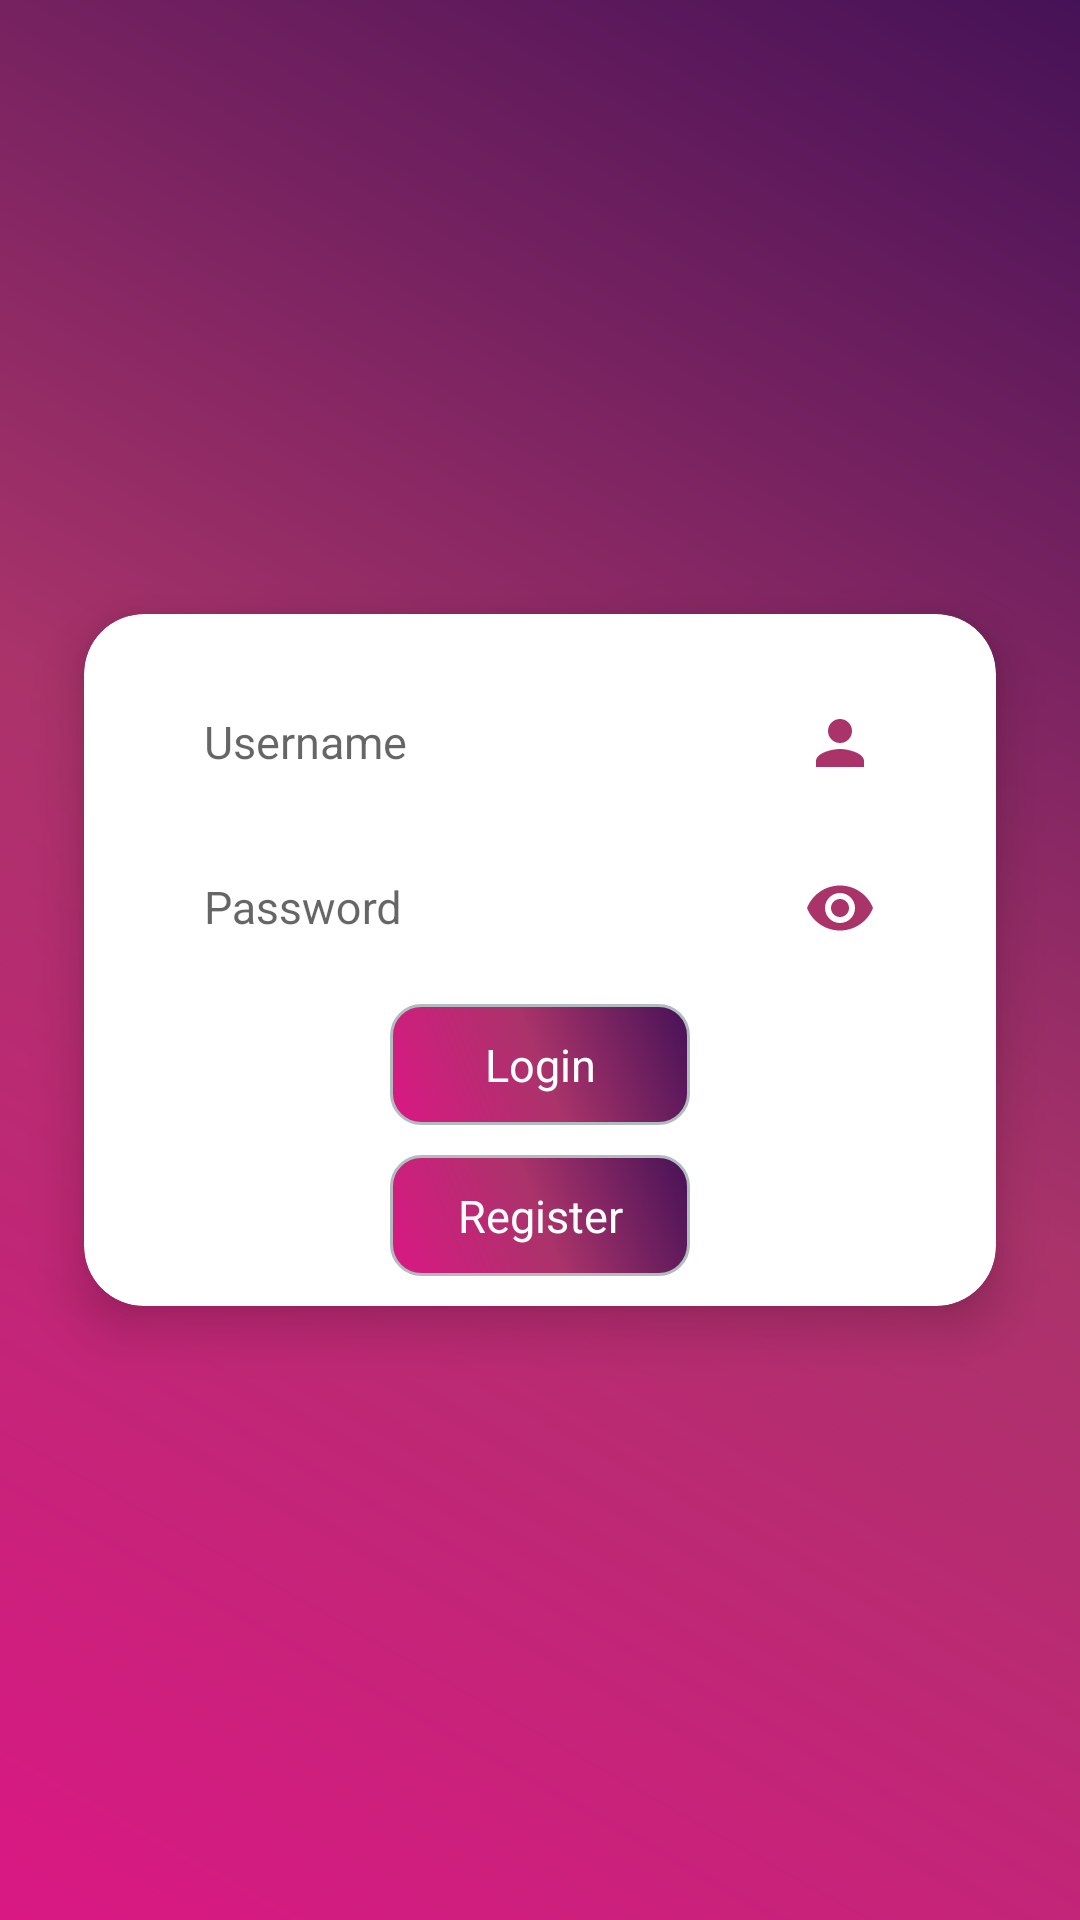

Here is an Android app screen rendered from its layout file. Give the layout XML and the strings, colors and styles it references.
<!-- AndroidManifest.xml: activity theme Theme.AppCompat.Light.NoActionBar -->
<!-- res/layout/activity_login.xml -->
<?xml version="1.0" encoding="utf-8"?>
<androidx.constraintlayout.widget.ConstraintLayout xmlns:android="http://schemas.android.com/apk/res/android"
    xmlns:app="http://schemas.android.com/apk/res-auto"
    xmlns:tools="http://schemas.android.com/tools"
    android:layout_width="match_parent"
    android:layout_height="match_parent"
    android:background = "@drawable/grad_splash_screen"
    tools:context=".UI.LoginActivity">

    <ScrollView
        android:layout_width="match_parent"
        android:layout_height="match_parent">

    <androidx.cardview.widget.CardView
        android:layout_gravity = "center"
        android:layout_width="match_parent"
        android:layout_height="wrap_content"
        app:cardElevation="10dp"
        app:cardCornerRadius="20dp"
        android:layout_margin="10dp"
        app:cardBackgroundColor="@color/white"
        app:cardMaxElevation="12dp"
        app:layout_constraintTop_toTopOf="parent"
        app:layout_constraintBottom_toBottomOf="parent"
        app:cardPreventCornerOverlap="true"
        app:cardUseCompatPadding="true"
        >

        <androidx.constraintlayout.widget.ConstraintLayout
            android:layout_width="match_parent"
            android:layout_height="match_parent"
            android:padding="10dp"
            >

            <com.google.android.material.textfield.TextInputLayout
                android:id="@+id/userName"
                android:padding="10dp"
                android:layout_width="match_parent"
                android:layout_height="wrap_content"
                app:layout_constraintTop_toTopOf="parent"
                android:textCursorDrawable="@null">

                <com.google.android.material.textfield.TextInputEditText
                    android:id="@+id/et_username"
                    android:layout_width="match_parent"
                    android:layout_height="wrap_content"
                    android:layout_marginLeft="20dp"
                    android:layout_marginTop="30dp"
                    android:layout_marginRight="20dp"
                    android:background="@color/white"
                    android:drawableEnd="@drawable/ic_baseline_person_24"
                    android:drawableRight="@drawable/ic_baseline_person_24"
                    android:hint="Username"
                    android:inputType="number"
                    android:maxLength="10"
                    android:textSize="@dimen/size3"
                    android:typeface="normal" />

            </com.google.android.material.textfield.TextInputLayout>

            <com.google.android.material.textfield.TextInputLayout
                android:id="@+id/password"
                android:padding="10dp"
                android:layout_width="match_parent"
                android:layout_height="wrap_content"
                app:layout_constraintTop_toBottomOf="@id/userName"
                android:textCursorDrawable="@null">

                <com.google.android.material.textfield.TextInputEditText
                    android:id="@+id/et_mobile"
                    android:layout_width="match_parent"
                    android:layout_height="wrap_content"
                    android:layout_marginLeft="20dp"
                    android:layout_marginTop="30dp"
                    android:layout_marginRight="20dp"
                    android:background="@color/white"
                    android:drawableEnd="@drawable/ic_baseline_remove_red_eye_24"
                    android:drawableRight="@drawable/ic_baseline_remove_red_eye_24"
                    android:hint="Password"
                    android:inputType="textPassword"
                    android:maxLength="10"
                    android:textSize="@dimen/size3"
                    android:typeface="normal" />

            </com.google.android.material.textfield.TextInputLayout>


            <TextView
                android:onClick  = "login"
                android:id="@+id/btnLogin"
                android:layout_marginTop="10dp"
                android:textColor = "@color/white"
                android:background = "@drawable/rounded_borders"
                android:layout_width="100dp"
                android:layout_height="wrap_content"
                android:text="Login"
                android:gravity="center"
                android:textSize="@dimen/size3"
                android:padding="10dp"
                app:layout_constraintLeft_toLeftOf="parent"
                app:layout_constraintRight_toRightOf="parent"
                app:layout_constraintTop_toBottomOf="@id/password" />

            <TextView
                android:onClick  = "register"
                android:id="@+id/btnSignUp"
                android:layout_marginTop="10dp"
                android:textColor = "@color/white"
                android:background = "@drawable/rounded_borders"
                android:layout_width="100dp"
                android:layout_height="wrap_content"
                android:text="Register"
                android:padding="10dp"
                android:gravity="center"

                android:textSize="@dimen/size3"
                app:layout_constraintLeft_toLeftOf="parent"
                app:layout_constraintRight_toRightOf="parent"
                app:layout_constraintTop_toBottomOf="@id/btnLogin" />


        </androidx.constraintlayout.widget.ConstraintLayout>

    </androidx.cardview.widget.CardView>
    </ScrollView>

</androidx.constraintlayout.widget.ConstraintLayout>
<!-- resources referenced by this layout -->
<resources>
  <color name="white">#FFFFFFFF</color>
  <dimen name="size3">15sp</dimen>
  <!-- drawable grad_splash_screen (drawable-v24) -->
  <shape xmlns:android="http://schemas.android.com/apk/res/android"
      android:shape="rectangle">
      <gradient
          android:angle="45"
          android:centerColor="@color/purple_700"
          android:endColor="#461257"
          android:startColor="#DA1884"
          android:type="linear" />
  </shape>
  <!-- drawable ic_baseline_person_24 (drawable) -->
  <vector android:height="24dp" android:tint="#AA336A"
      android:viewportHeight="24" android:viewportWidth="24"
      android:width="24dp" xmlns:android="http://schemas.android.com/apk/res/android">
      <path android:fillColor="@android:color/white" android:pathData="M12,12c2.21,0 4,-1.79 4,-4s-1.79,-4 -4,-4 -4,1.79 -4,4 1.79,4 4,4zM12,14c-2.67,0 -8,1.34 -8,4v2h16v-2c0,-2.66 -5.33,-4 -8,-4z"/>
  </vector>
  <!-- drawable ic_baseline_remove_red_eye_24 (drawable) -->
  <vector android:height="24dp" android:tint="#AA336A"
      android:viewportHeight="24" android:viewportWidth="24"
      android:width="24dp" xmlns:android="http://schemas.android.com/apk/res/android">
      <path android:fillColor="@android:color/white" android:pathData="M12,4.5C7,4.5 2.73,7.61 1,12c1.73,4.39 6,7.5 11,7.5s9.27,-3.11 11,-7.5c-1.73,-4.39 -6,-7.5 -11,-7.5zM12,17c-2.76,0 -5,-2.24 -5,-5s2.24,-5 5,-5 5,2.24 5,5 -2.24,5 -5,5zM12,9c-1.66,0 -3,1.34 -3,3s1.34,3 3,3 3,-1.34 3,-3 -1.34,-3 -3,-3z"/>
  </vector>
  <!-- drawable rounded_borders (drawable) -->
  <?xml version="1.0" encoding="utf-8"?>
   <shape xmlns:android="http://schemas.android.com/apk/res/android">
      <solid android:color="#FFFFFF"/>
      <stroke android:width="1dp" android:color="#B1BCBE" />
      <corners android:radius="10dp"/>
      <gradient
          android:angle="45"
          android:centerColor="@color/purple_700"
          android:endColor="#461257"
          android:startColor="#DA1884"
          android:type="linear" />
  
      <padding android:left="0dp" android:top="0dp" android:right="0dp" android:bottom="0dp" />
  </shape>
  <color name="purple_700">#AA336A</color>
</resources>
